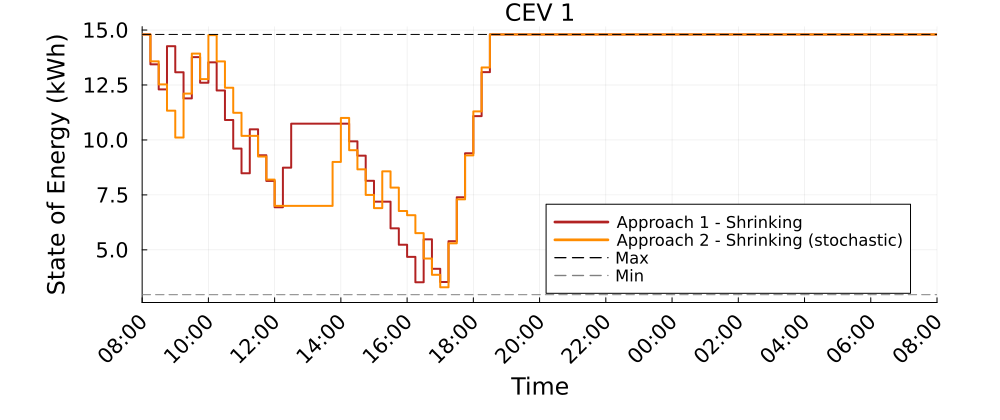

The table this chart was drawn from, first rows:
Time_Period, CEV_1_A1S_kWh, CEV_1_A2S_kWh
1, 14.8, 14.8
2, 13.44, 13.58
3, 12.3, 12.53
4, 14.27, 11.33
5, 13.08, 10.11
6, 11.89, 12.11
7, 13.77, 13.93
8, 12.6, 12.77
9, 13.53, 14.77
10, 12.25, 13.57
11, 10.91, 12.38
12, 9.607, 11.24
13, 8.484, 10.18
14, 10.48, 10.18
15, 9.304, 9.247
16, 8.135, 8.196
17, 6.939, 7.001
18, 8.739, 7.001
19, 10.74, 7.001
20, 10.74, 7.001
21, 10.74, 7.001
22, 10.74, 7.001
23, 10.74, 7.001
24, 10.74, 9.001
25, 10.74, 11
26, 9.938, 9.533
27, 9.286, 8.662
28, 8.143, 7.5
29, 7.193, 6.899
30, 7.193, 8.571
31, 5.979, 7.831
32, 5.232, 6.767
33, 4.681, 6.576
34, 3.526, 5.759
35, 5.479, 4.605
36, 4.138, 3.865
37, 3.537, 3.298
38, 5.393, 5.298
39, 7.393, 7.298
40, 9.393, 9.298
41, 11.08, 11.3
42, 13.08, 13.3
43, 14.8, 14.8
44, 14.8, 14.8
45, 14.8, 14.8
46, 14.8, 14.8
47, 14.8, 14.8
48, 14.8, 14.8
49, 14.8, 14.8
50, 14.8, 14.8
51, 14.8, 14.8
52, 14.8, 14.8
53, 14.8, 14.8
54, 14.8, 14.8
55, 14.8, 14.8
56, 14.8, 14.8
57, 14.8, 14.8
58, 14.8, 14.8
59, 14.8, 14.8
60, 14.8, 14.8
... 37 more rows
